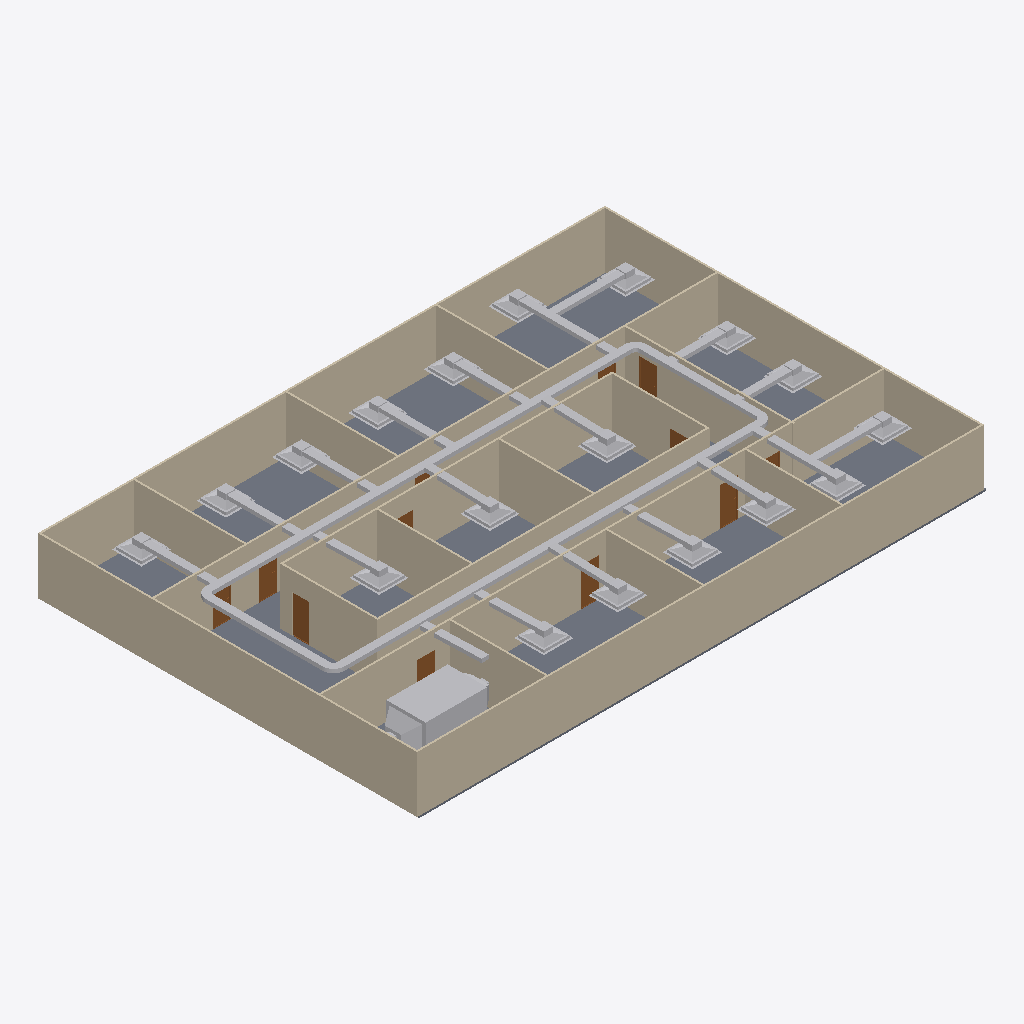
Isometric view of an IFC building model (IFC-SPF (STEP), schema IFC4, length unit metre), seen from the south-west, elements coloured by IFC class: 46 other elements (light grey), 20 walls (beige), 12 doors (brown), 1 slab (grey).
Extent 30.3 m × 20.2 m × 3.1 m (x, y, z). Storeys (2): GF at 0.00 m; DUCTING at 2.80 m. Elements (98): 23 IfcDuctFitting, 23 IfcDuctSegment, 20 IfcWall, 18 IfcAirTerminalBox, 12 IfcDoor, 1 IfcDistributionElement, 1 IfcSlab.

HEADER;
FILE_DESCRIPTION(('ViewDefinition[DesignTransferView]'),'2;1');
FILE_NAME('s08-activity123.ifc','2026-10-28T17:46:02+08:00',(''),(''),'IfcOpenShell 0.8.5-post1','Bonsai 0.8.5-post1','Nobody');
FILE_SCHEMA(('IFC4'));
ENDSEC;
DATA;
#1=IFCPROJECT('3zt5O$T9T8$f08reIzjZBG',$,'My Project',$,$,$,$,(#14,#26),#9);
#31=IFCSITE('1NLrA44prEX92DnmwXdVUh',$,'My Site',$,$,#54,$,$,$,$,$,$,$,$);
#37=IFCBUILDING('1ea87Rwi56DAMd629yNbTu',$,'My Building',$,$,#60,$,$,$,$,$,$);
#43=IFCBUILDINGSTOREY('2of0Ajz6PECP2yaGtpU3l_',$,'GF',$,$,#66,$,$,$,$);
#1016=IFCBUILDINGSTOREY('3HTIekM2nDnOQ$CItJIcEO',$,'DUCTING',$,$,#5832,$,$,$,$);
#4325=IFCSLAB('1WeeCF20jBz9meGcWBfQ4F',$,'Slab',$,$,#10126,#4340,$,$);
#1325=IFCWALL('0D$5VMz2v6s8av8iII3Pg9',$,'Wall',$,$,#1472,#1331,$,$);
#1275=IFCWALL('1UDBmIW3567uetp1yQ1qI9',$,'Wall',$,$,#1536,#1281,$,$);
#1350=IFCWALL('0MRWzSognESQdIQWcQ80v9',$,'Wall',$,$,#1504,#1356,$,$);
#2199=IFCWALL('3v2aa1NzvEb9OH_5rmflzp',$,'Wall',$,$,#2210,#2205,$,$);
#1300=IFCWALL('0vjWYu7njEFBO_oOq$0Qyr',$,'Wall',$,$,#1311,#1306,$,$);
#2237=IFCWALL('38QhbdbKb9UujMqX3wlw11',$,'Wall',$,$,#2498,#2243,$,$);
#1691=IFCWALL('1FThg5$zvA0wdYF9edpZMy',$,'Wall',$,$,#1702,#1697,$,$);
#2287=IFCWALL('3teyjcrzf3uAgXpO0b$VhD',$,'Wall',$,$,#2434,#2293,$,$);
#8353=IFCDISTRIBUTIONELEMENT('0lnVipm9PENhUe8QVPt8xX',$,'Cube',$,$,#10026,#8354,$);
#4383=IFCDUCTSEGMENT('2PaMnCxSz8k8JYpY$dhWvZ',$,'DuctSegment',$,$,#8429,#4396,$,$);
#2588=IFCWALL('3wRS01hnLD4B$J95dhOsKc',$,'Wall',$,$,#2599,#2594,$,$);
#4425=IFCDUCTSEGMENT('1nhotzRu56whAiLQ3ZfPi0',$,'DuctSegment',$,$,#5867,#4459,$,$);
#2312=IFCWALL('3pHwNhcHT59BzMMTBJMF1f',$,'Wall',$,$,#2466,#2318,$,$);
#1575=IFCWALL('0yoypxvBj1LOjvNX_uVlxo',$,'Wall',$,$,#1586,#1581,$,$);
#1729=IFCWALL('3NWj3y039AvQIEMOySC9Fs',$,'Wall',$,$,#1740,#1735,$,$);
#2550=IFCWALL('0_i8dKuLTDOeOHoWA7rqIT',$,'Wall',$,$,#2561,#2556,$,$);
#4353=IFCWALL('34SAuU2qLCdwV$uj36b6u8',$,'Wall',$,$,#4382,#4364,$,$);
#2262=IFCWALL('32x$v5jALC4AtRDaSMpZN_',$,'Wall',$,$,#2273,#2268,$,$);
#2512=IFCWALL('1vx03Rlen1m8AGkws_VT06',$,'Wall',$,$,#2523,#2518,$,$);
#2664=IFCWALL('2u5j55KIv7MPjPhu1A$avy',$,'Wall',$,$,#2675,#2670,$,$);
#2626=IFCWALL('2Ys7X7SLPFIQVgD5yA6a41',$,'Wall',$,$,#2637,#2632,$,$);
#2702=IFCWALL('1CrOvByev4Z9g5C7MtL_BV',$,'Wall',$,$,#2713,#2708,$,$);
#1550=IFCWALL('35K1npWBPFGB3tO6w_xo94',$,'Wall',$,$,#1561,#1556,$,$);
#4470=IFCDUCTSEGMENT('22R_W4mSD5ZAXavP__otXB',$,'DuctSegment',$,$,#8449,#4481,$,$);
#4505=IFCDUCTSEGMENT('1U2ezzBpfCGfWsjiJBoUWf',$,'DuctSegment',$,$,#8527,#4516,$,$);
#6361=IFCDUCTSEGMENT('2yz3CmxSj80wmNJGJ5rGnG',$,'DuctSegment',$,$,#10056,#6395,$,$);
#7718=IFCAIRTERMINALBOX('1M3NoATkvCBujtbmxg39kY',$,'Plane',$,$,#10011,#7724,$,.CONSTANTFLOW.);
#8072=IFCAIRTERMINALBOX('1qogs95b1BH9b0S9k7cTqL',$,'Plane',$,$,#10016,#8078,$,.CONSTANTFLOW.);
#7462=IFCAIRTERMINALBOX('3S1ZewzcDA5f3ZAiNXY8w_',$,'Plane',$,$,#7579,#7468,$,.CONSTANTFLOW.);
#7580=IFCAIRTERMINALBOX('1qRnEPdjb2ceoZARm5We$h',$,'Plane',$,$,#7717,#7586,$,.CONSTANTFLOW.);
#8175=IFCAIRTERMINALBOX('0hHu6jl2HC5hEN1YmMqINM',$,'Plane',$,$,#10021,#8181,$,.CONSTANTFLOW.);
#7811=IFCAIRTERMINALBOX('02AaV$7NT1hxmR87kroZf2',$,'Plane',$,$,#8071,#7817,$,.CONSTANTFLOW.);
#7929=IFCAIRTERMINALBOX('2zLQxsokX2L8Dty7sX8FMu',$,'Plane',$,$,#8174,#7935,$,.CONSTANTFLOW.);
#7211=IFCAIRTERMINALBOX('2HqaaA4TD31flD_2aR7WJD',$,'Plane',$,$,#10001,#7217,$,.CONSTANTFLOW.);
#7161=IFCDUCTSEGMENT('1qQWI5lor2cRukhjFLIVc0',$,'DuctSegment',$,$,#10076,#7195,$,$);
#6121=IFCDUCTSEGMENT('0O1q_2CpT10hV7GBQRByvq',$,'DuctSegment',$,$,#10031,#6155,$,$);
#6266=IFCDUCTSEGMENT('1Gz8OwTEP0yRAe0lBv8TuO',$,'DuctSegment',$,$,#10041,#6300,$,$);
#7279=IFCDUCTSEGMENT('18c2nxjKT7UgXSp1fNuIKe',$,'DuctSegment',$,$,#10081,#7313,$,$);
#6076=IFCDUCTSEGMENT('1QeiaStvLEm9QMzRu$yXtI',$,'DuctSegment',$,$,#10051,#6110,$,$);
#6491=IFCDUCTSEGMENT('02UTpUQ0TBPgQ$hOIlCuSf',$,'DuctSegment',$,$,#10061,#6525,$,$);
#6311=IFCDUCTSEGMENT('1gYD7ng$f1K8QrPBCXV6jl',$,'DuctSegment',$,$,#10046,#6345,$,$);
#6171=IFCDUCTSEGMENT('3ROZEfem12lfm77i_rgheB',$,'DuctSegment',$,$,#10036,#6205,$,$);
#6620=IFCAIRTERMINALBOX('3Dsnuj6IjFn8iumft5JeX_',$,'Plane',$,$,#9961,#6621,$,.CONSTANTFLOW.);
#6706=IFCAIRTERMINALBOX('2r$cBYIZj3YQik4hwDvhN6',$,'Plane',$,$,#9971,#6707,$,.CONSTANTFLOW.);
#7108=IFCAIRTERMINALBOX('21wrQa1C97lAPF2Sc6PCNX',$,'Plane',$,$,#9996,#7114,$,.CONSTANTFLOW.);
#6663=IFCAIRTERMINALBOX('2Xwbj6KHf5AvkQmJXMhlAG',$,'Plane',$,$,#9966,#6664,$,.CONSTANTFLOW.);
#6792=IFCAIRTERMINALBOX('0nQwiPUVT5mBzNpcC4t7hG',$,'Plane',$,$,#9981,#6793,$,.CONSTANTFLOW.);
#6577=IFCAIRTERMINALBOX('0$ui8Ak$rEwgI_6l2VNW50',$,'Plane',$,$,#9956,#6578,$,.CONSTANTFLOW.);
#6749=IFCAIRTERMINALBOX('3cVxYaCbr2fhMCet6MVOMN',$,'Plane',$,$,#9976,#6750,$,.CONSTANTFLOW.);
#6835=IFCAIRTERMINALBOX('0oTCY5xLfEHO49HiCLv$tF',$,'Plane',$,$,#9986,#6836,$,.CONSTANTFLOW.);
#6892=IFCAIRTERMINALBOX('1RVwwxDV148xxivcb_eoNq',$,'Plane',$,$,#9991,#6898,$,.CONSTANTFLOW.);
#7324=IFCAIRTERMINALBOX('3jM9QfUUj98uI2hcL5sen0',$,'Plane',$,$,#10006,#7330,$,.CONSTANTFLOW.);
#7879=IFCDUCTSEGMENT('0W5NcP$TLFKwhkP6429q7d',$,'DuctSegment',$,$,#10106,#7913,$,$);
#8125=IFCDUCTSEGMENT('1MIfuGXAr39AhK6JpVlslj',$,'DuctSegment',$,$,#10116,#8159,$,$);
#8223=IFCDUCTSEGMENT('2Rdnj$tML3XfeXcFLrgU4f',$,'DuctSegment',$,$,#10121,#8257,$,$);
#7530=IFCDUCTSEGMENT('1KU1kLryPBFBCSKV$PgNJY',$,'DuctSegment',$,$,#10091,#7564,$,$);
#7668=IFCDUCTSEGMENT('3J9naOT3P41BcA7wVdRbo2',$,'DuctSegment',$,$,#10096,#7702,$,$);
#3181=IFCDOOR('2Z4IKZk6T3uOgLuksZ$n1J',$,'Door',$,$,#3229,#3189,$,2.0,0.899999976158142,$,$,$);
#3034=IFCDOOR('2qRkcuSxvCU9c5r7QVoESM',$,'Door',$,$,#3082,#3042,$,2.0,0.899999976158142,$,$,$);
#7766=IFCDUCTSEGMENT('0$G7Dlg_n3mQ6Djv33d1a4',$,'DuctSegment',$,$,#10101,#7800,$,$);
#8022=IFCDUCTSEGMENT('25hSxYpEf0uvkIIQBbXw5K',$,'DuctSegment',$,$,#10111,#8056,$,$);
#7412=IFCDUCTSEGMENT('1K7HY$oBfFahJTERETxB3W',$,'DuctSegment',$,$,#10086,#7446,$,$);
#2789=IFCDOOR('3rthb4eFTE2ewA2UoSTZgt',$,'Door',$,$,#2837,#2797,$,2.0,0.899999976158142,$,$,$);
#6842=IFCDUCTSEGMENT('0W33pxGBf758GLQ6OHE$ln',$,'DuctSegment',$,$,#10066,#6876,$,$);
#7063=IFCDUCTSEGMENT('1awGb4xun8shBhUb2yHYZ_',$,'DuctSegment',$,$,#10071,#7097,$,$);
#2936=IFCDOOR('3aJUCcbEb81PT6mTRJ_oF9',$,'Door',$,$,#2984,#2944,$,2.0,0.899999976158142,$,$,$);
#3083=IFCDOOR('30CEYKCon5XA8T4MQxBbhR',$,'Door',$,$,#3131,#3091,$,2.0,0.899999976158142,$,$,$);
#3132=IFCDOOR('0eMHgKDU58zOPgXUXjacjM',$,'Door',$,$,#3180,#3140,$,2.0,0.899999976158142,$,$,$);
#2740=IFCDOOR('2LnVJoqvXBaO4_ziuu1DKX',$,'Door',$,$,#2788,#2748,$,2.0,0.899999976158142,$,$,$);
#5757=IFCDUCTFITTING('1Qb_E9EPz6iezKIseikdk7',$,'DuctFitting',$,$,#5872,#5765,$,$);
#8477=IFCDUCTFITTING('2GV3XwoYvC5ghQfQxn$sDY',$,'DuctFitting',$,$,#8508,#8485,$,$);
#3279=IFCDOOR('1bymHpNqP4VfyZ09w_pMT$',$,'Door',$,$,#3327,#3287,$,2.0,0.899999976158142,$,$,$);
#8570=IFCDUCTFITTING('09VslmIMz0jP$N2G67IQBv',$,'DuctFitting',$,$,#8601,#8578,$,$);
#5478=IFCDUCTFITTING('023Qwhcxf47f9jnnNvSCxt',$,'DuctFitting',$,$,#5842,#5486,$,$);
#3230=IFCDOOR('1$2xEm4ofBvuae13WZ$5sF',$,'Door',$,$,#3278,#3238,$,2.0,0.899999976158142,$,$,$);
#2887=IFCDOOR('1oudh4tTvAkgae7JX9Q5CS',$,'Door',$,$,#2935,#2895,$,2.0,0.899999976158142,$,$,$);
#2985=IFCDOOR('3GoDDqP_r2HQ9fC8VupqIO',$,'Door',$,$,#3033,#2993,$,2.0,0.899999976158142,$,$,$);
#2838=IFCDOOR('130hECcDn76QwzqRrpcAN4',$,'Door',$,$,#2886,#2846,$,2.0,0.899999976158142,$,$,$);
ENDSEC;
